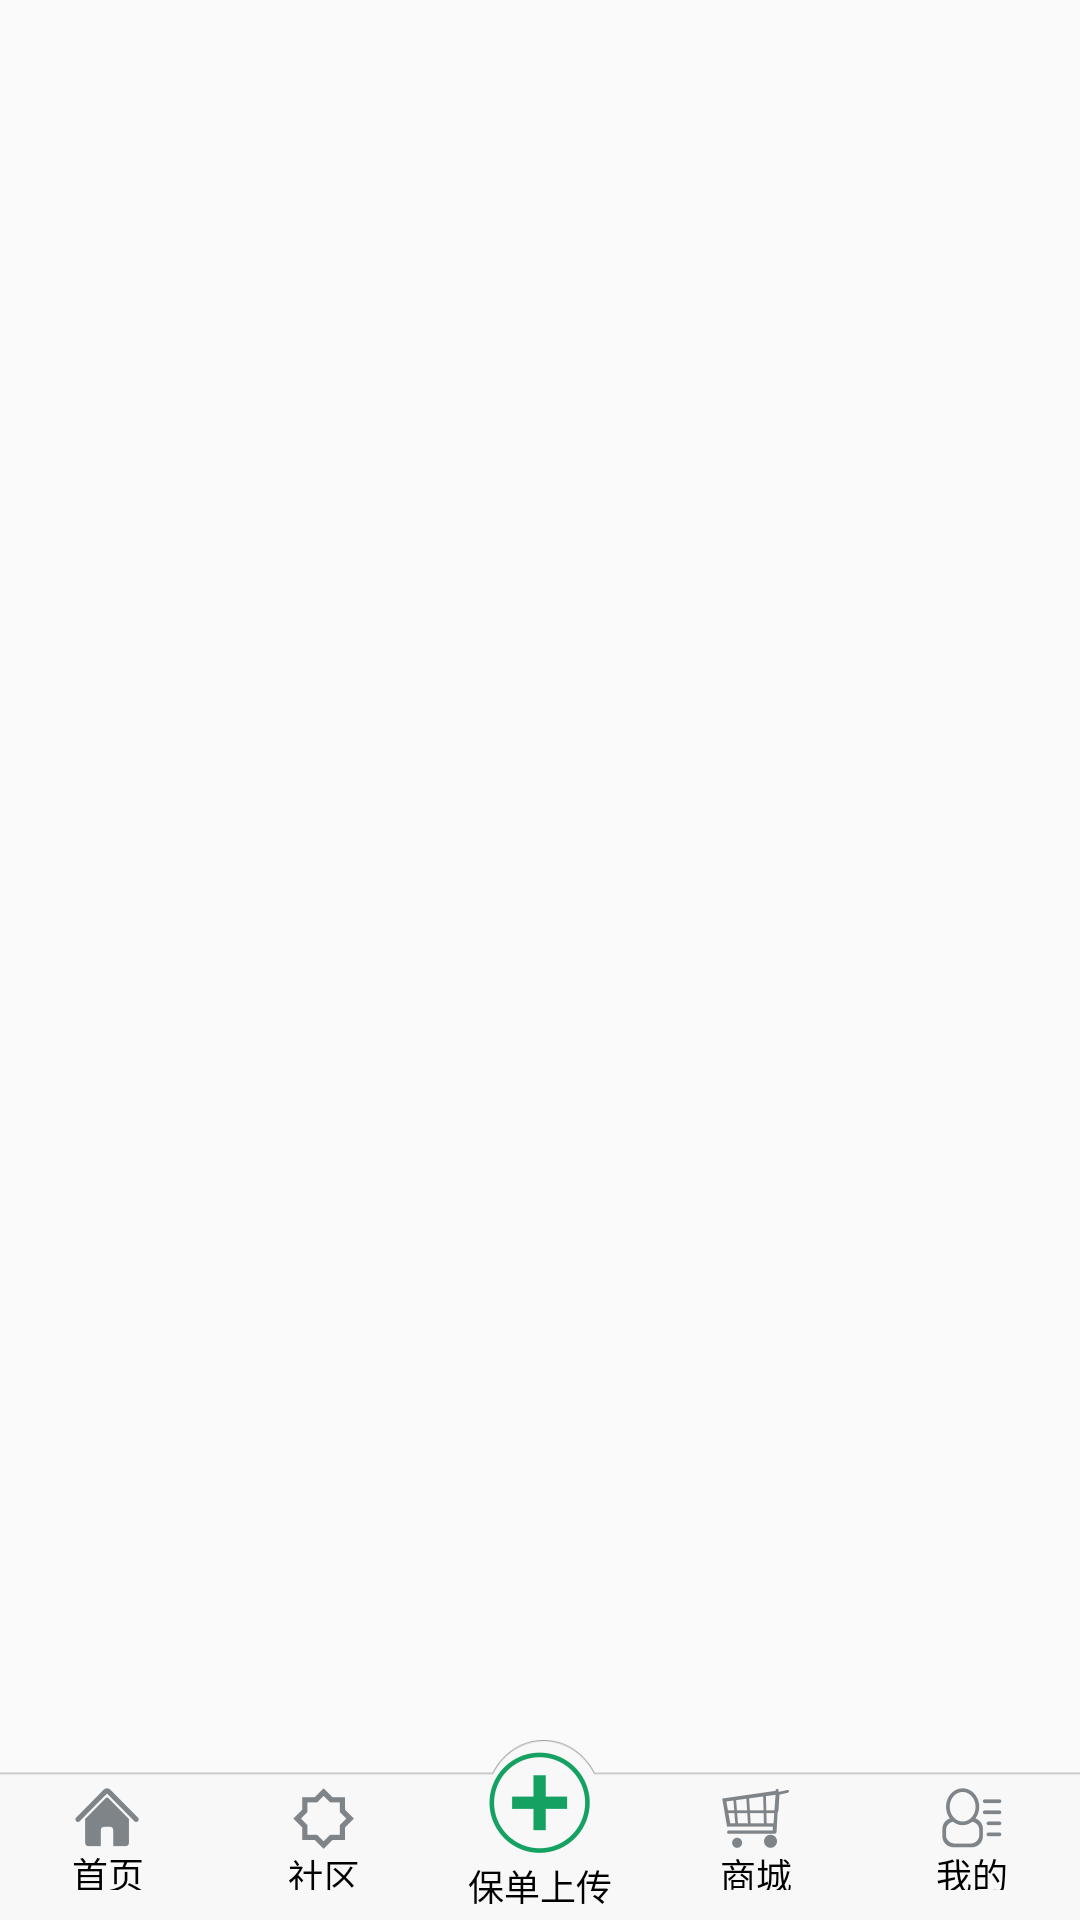

Reconstruct the res/layout file that produces this screen, plus the resources it refers to.
<!-- AndroidManifest.xml: application theme AppTheme -->
<!-- res/layout/activity_index.xml -->
<?xml version="1.0" encoding="utf-8"?>
<RelativeLayout
    xmlns:android="http://schemas.android.com/apk/res/android"
    android:layout_width="match_parent"
    android:layout_height="match_parent">
    <FrameLayout
        android:id="@+id/index_frame_layout"
        android:layout_width="match_parent"
        android:layout_height="match_parent">
    </FrameLayout>

    <include layout="@layout/index_bottom_bar"/>
    <RelativeLayout
        android:layout_width="56dp"
        android:layout_height="56dp"
        android:layout_alignParentBottom="true"
        android:layout_centerHorizontal="true" >
        <RadioButton
            android:id="@+id/index_bottom_popuwindown"
            android:layout_width="wrap_content"
            android:layout_height="wrap_content"
            android:layout_alignParentTop="true"
            android:layout_centerHorizontal="true"
            android:button="@null"
            android:background="@android:color/transparent"
            android:drawablePadding="2dp"
            android:drawableTop="@drawable/bottom_popuwindown"
            android:text="@string/index_bottom_popuwindown_tab"
            android:textSize="12sp"/>
    </RelativeLayout>
</RelativeLayout>
<!-- res/layout/index_bottom_bar.xml (included above) -->
<?xml version="1.0" encoding="utf-8"?>
<merge
    xmlns:android="http://schemas.android.com/apk/res/android"
    android:layout_width="match_parent"
    android:layout_height="wrap_content">
    <RadioGroup
        android:id="@+id/index_radio_group_bottom_bar"
        android:layout_width="match_parent"
        android:layout_height="60dp"
        android:layout_alignParentBottom="true"
        android:background="@drawable/bottom_bg"
        android:orientation="horizontal">
        <RadioButton
            android:id="@+id/index_radio_home_bottom_bar"
            style="@style/IndexBottomBar"
            android:drawableTop="@drawable/index_bottom_home_tab"
            android:text="@string/index_bottom_home_tab"
            />
        <RadioButton
            android:id="@+id/index_radio_community_bottom_bar"
            style="@style/IndexBottomBar"
            android:drawableTop="@drawable/index_bottom_community_tab"
            android:text="@string/index_bottom_community_tab"
            />

        <RadioButton
            style="@style/IndexBottomBar"/>
        <RadioButton
            android:id="@+id/index_radio_mall_bottom_bar"
            style="@style/IndexBottomBar"
            android:drawableTop="@drawable/index_bottom_mall_tab"
            android:text="@string/index_bottom_mall_tab"/>
        <RadioButton
            android:id="@+id/index_radio_main_bottom_bar"
            style="@style/IndexBottomBar"
            android:drawableTop="@drawable/index_bottom_main_tab"
            android:text="@string/index_bottom_main_tab"/>
    </RadioGroup>

    
    
    
    
    
    
    
</merge>
<!-- resources referenced by this layout -->
<resources>
  <!-- drawable bottom_bg: png bitmap (drawable-xhdpi, 2410 bytes) -->
  <!-- drawable bottom_popuwindown: png bitmap (drawable-xhdpi, 2740 bytes) -->
  <!-- drawable index_bottom_community_tab (drawable) -->
  <?xml version="1.0" encoding="utf-8"?>
      <selector xmlns:android="http://schemas.android.com/apk/res/android">
          <item android:state_checked="true"
                android:drawable="@drawable/community_select"/>
          <item android:drawable="@drawable/community"/>
      </selector>
  <!-- drawable index_bottom_home_tab (drawable) -->
  <?xml version="1.0" encoding="utf-8"?>
  <selector xmlns:android="http://schemas.android.com/apk/res/android">
     <item android:state_checked="true"
           android:drawable="@drawable/home_select"/>
     <item android:drawable="@drawable/home"/>
  </selector>
  <!-- drawable index_bottom_main_tab (drawable) -->
  <?xml version="1.0" encoding="utf-8"?>
      <selector xmlns:android="http://schemas.android.com/apk/res/android">
          <item android:state_checked="true"
                android:drawable="@drawable/main_select"/>
          <item android:drawable="@drawable/main"/>
      </selector>
  <!-- drawable index_bottom_mall_tab (drawable) -->
  <?xml version="1.0" encoding="utf-8"?>
      <selector xmlns:android="http://schemas.android.com/apk/res/android">
          <item android:state_checked="true"
                android:drawable="@drawable/mall_select"/>
          <item android:drawable="@drawable/mall"/>
      </selector>
  <string name="index_bottom_community_tab">社区</string>
  <string name="index_bottom_home_tab">首页</string>
  <string name="index_bottom_main_tab">我的</string>
  <string name="index_bottom_mall_tab">商城</string>
  <string name="index_bottom_popuwindown_tab">保单上传</string>
  <style name="IndexBottomBar">
          <item name="android:layout_marginTop">6dp</item>
          <item name="android:layout_width">0dp</item>
          <item name="android:padding">10dp</item>
          <item name="android:layout_height">match_parent</item>
          <item name="android:layout_weight">1</item>
          <item name="android:button">@null</item>
          <item name="android:gravity">center</item>
          <item name="android:textSize">12sp</item>
          <item name="android:background">@android:color/transparent</item>
      </style>
  <style name="AppTheme" parent="Theme.AppCompat.Light.DarkActionBar">
          
          <item name="coordinatorLayoutStyle">@style/Widget.Design.CoordinatorLayout</item>
          <item name="windowNoTitle">true</item>
          <item name="windowActionBar">false</item>
          <item name="colorPrimary">@color/colorPrimary</item>
          <item name="colorPrimaryDark">@color/colorPrimaryDark</item>
          <item name="colorAccent">@color/colorAccent</item>
      </style>
  <!-- drawable community_select: png bitmap (drawable-xhdpi, 1459 bytes) -->
  <!-- drawable community: png bitmap (drawable-xhdpi, 1460 bytes) -->
  <!-- drawable home_select: png bitmap (drawable-xhdpi, 1710 bytes) -->
  <!-- drawable home: png bitmap (drawable-xhdpi, 1696 bytes) -->
  <!-- drawable main_select: png bitmap (drawable-xhdpi, 1938 bytes) -->
  <!-- drawable main: png bitmap (drawable-xhdpi, 1933 bytes) -->
  <!-- drawable mall_select: png bitmap (drawable-xhdpi, 1850 bytes) -->
  <!-- drawable mall: png bitmap (drawable-xhdpi, 1855 bytes) -->
  <color name="colorPrimary">#3F51B5</color>
  <color name="colorPrimaryDark">#303F9F</color>
  <color name="colorAccent">#FF4081</color>
</resources>
